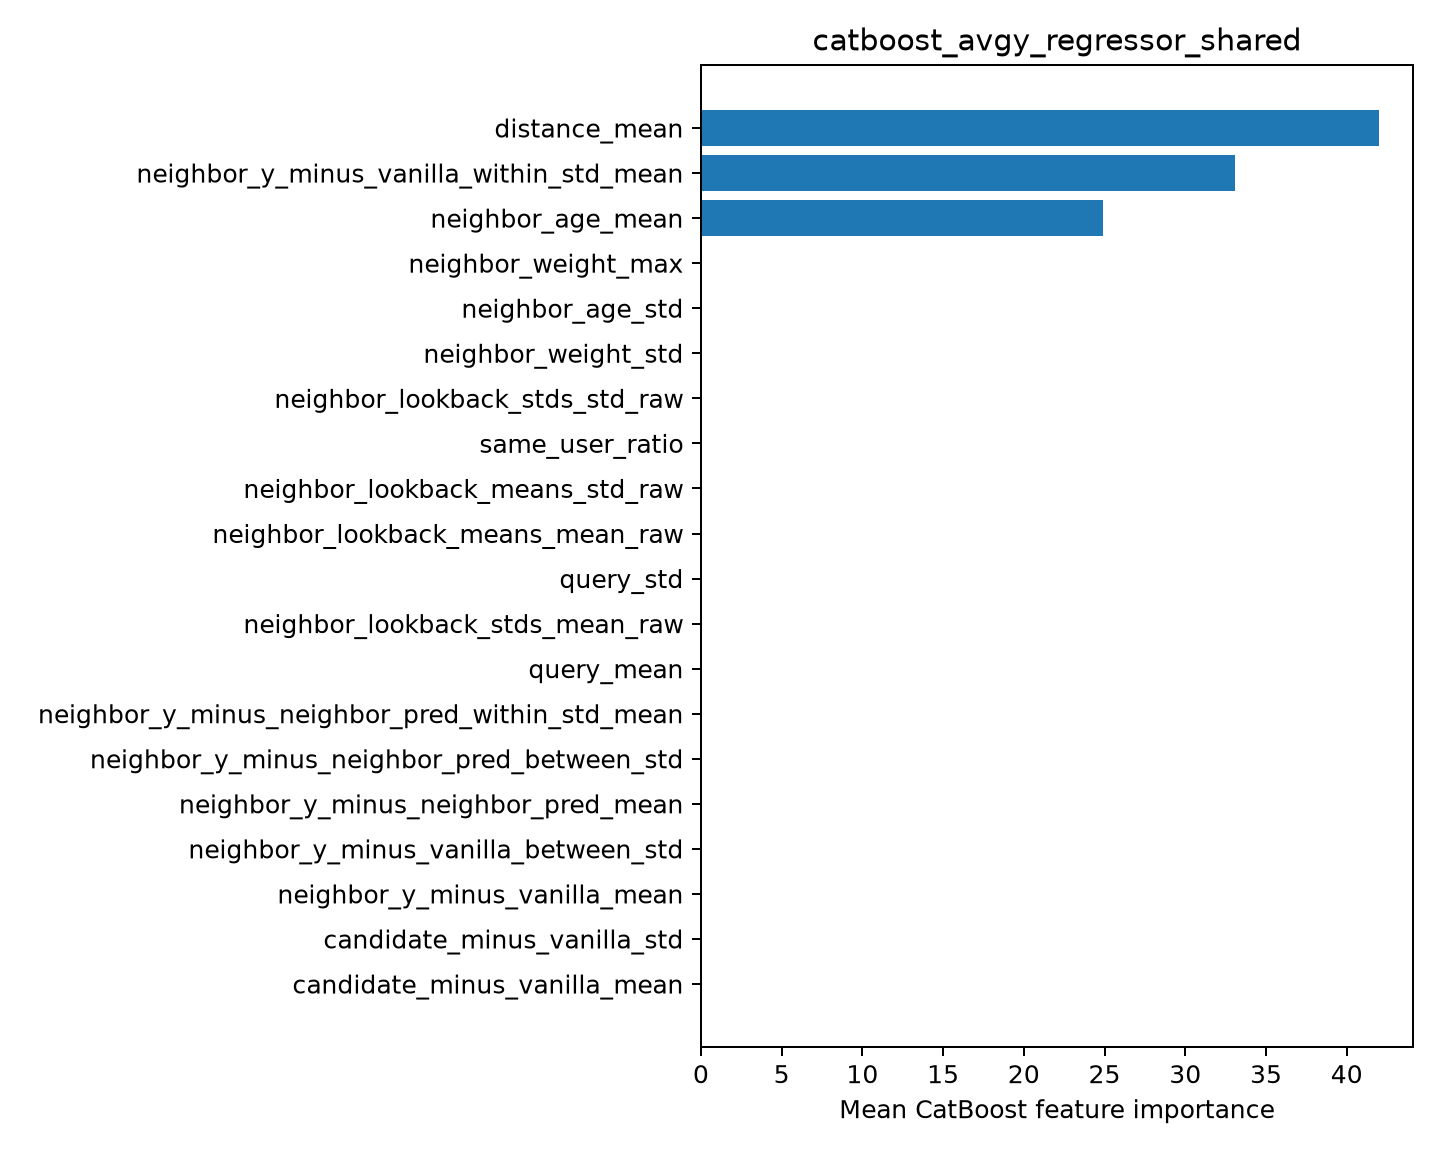

The data file committed next to this chart (first rows):
feature, importance
distance_mean, 42.01
neighbor_y_minus_vanilla_within_std_mean, 33.08
neighbor_age_mean, 24.91
neighbor_weight_max, 0.0
neighbor_age_std, 0.0
neighbor_weight_std, 0.0
neighbor_lookback_stds_std_raw, 0.0
same_user_ratio, 0.0
neighbor_lookback_means_std_raw, 0.0
neighbor_lookback_means_mean_raw, 0.0
query_std, 0.0
neighbor_lookback_stds_mean_raw, 0.0
query_mean, 0.0
neighbor_y_minus_neighbor_pred_within_st…, 0.0
neighbor_y_minus_neighbor_pred_between_s…, 0.0
neighbor_y_minus_neighbor_pred_mean, 0.0
neighbor_y_minus_vanilla_between_std, 0.0
neighbor_y_minus_vanilla_mean, 0.0
candidate_minus_vanilla_std, 0.0
candidate_minus_vanilla_mean, 0.0
